Image classification data set "dataset_v3" (JS-Kuba/CNN-lego on GitHub). Class labels (4): flower, leaf, stone, wood.

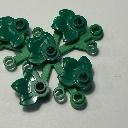
Label: leaf

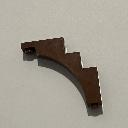
Label: wood

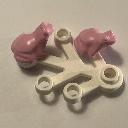
Label: flower

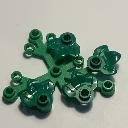
Label: leaf

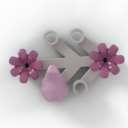
Label: flower

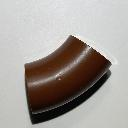
Label: wood
